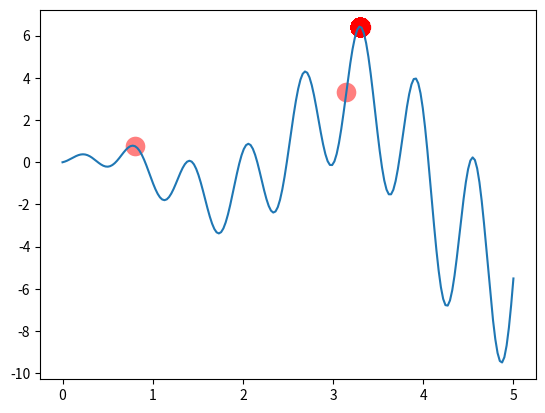

Write the Python code that produced this figure.
"""
Visualize Genetic Algorithm to find a maximum point in a function.

Visit my tutorial website for more: https://mofanpy.com/tutorials/
"""
import numpy as np
import matplotlib.pyplot as plt

DNA_SIZE = 10            # DNA length
POP_SIZE = 100           # population size
CROSS_RATE = 0.8         # mating probability (DNA crossover)
MUTATION_RATE = 0.003    # mutation probability
N_GENERATIONS = 200
X_BOUND = [0, 5]         # x upper and lower bounds


def F(x):
    return np.sin(10*x)*x + np.cos(2*x)*x     # to find the maximum of this function


# find non-zero fitness for selection
def get_fitness(pred): 
    # 适应度计算 就是每代留存的概率
    return pred + 1e-3 - np.min(pred)


# convert binary DNA to decimal and normalize it to a range(0, 5)
def translateDNA(pop): 
    return pop.dot(2 ** np.arange(DNA_SIZE)[::-1]) / float(2**DNA_SIZE-1) * X_BOUND[1]


def select(pop, fitness):    # nature selection wrt pop's fitness
    # 按照适者生存不适者淘汰 
    idx = np.random.choice(np.arange(POP_SIZE)
                           , size=POP_SIZE
                           , replace=True,
                           p=fitness/fitness.sum()
                           )

    return pop[idx]


def crossover(parent, pop):     # mating process (genes crossover)
    # 交叉配对
    if np.random.rand() < CROSS_RATE:
        i_ = np.random.randint(0, POP_SIZE, size=1)                             # select another individual from pop
        cross_points = np.random.randint(0, 2, size=DNA_SIZE).astype(np.bool_)   # choose crossover points
        # 一定概率将 parent的某些值 随机替换成 pop[i_]行的对应位置的值
        parent[cross_points] = pop[i_, cross_points]                            # mating and produce one child
    return parent


def mutate(child):
    # 变异
    for point in range(DNA_SIZE):
        if np.random.rand() < MUTATION_RATE:
            child[point] = 1 if child[point] == 0 else 0
    return child


pop = np.random.randint(2, size=(POP_SIZE, DNA_SIZE))   # initialize the pop DNA

plt.ion()       # something about plotting
x = np.linspace(*X_BOUND, 200)
plt.plot(x, F(x))

for _ in range(N_GENERATIONS):
    # 计算种群得到的值
    F_values = F(translateDNA(pop))    # compute function value by extracting DNA

    # something about plotting
    if 'sca' in globals(): sca.remove()
    sca = plt.scatter(translateDNA(pop), F_values, s=200, lw=0, c='red', alpha=0.5); plt.pause(0.05)

    # GA part (evolution)
    # 计算适应度
    fitness = get_fitness(F_values)

    best_x =  pop[np.argmax(fitness),:]
    best_y = F_values[np.argmax(fitness)]
    print(f"Most fitted DNA/第{_+1}次迭代最适合的DNA: ", best_x)
    # 根据适应度选择留下的种群
    pop = select(pop, fitness)
    # 拷贝一份当前种群以迭代给下一次循环
    pop_copy = pop.copy()
    # 从当前种群中循环迭代每一行作为父节点
    for parent in pop:
        # 交叉一次。一定概率将 parent的某些值 随机替换成 pop[随机]行的对应[随机]位置的值
        child = crossover(parent, pop_copy)
        # 变异一次。
        child = mutate(child)
        parent = child       # parent is replaced by its child

print(best_x,best_y)
plt.ioff(); plt.show()